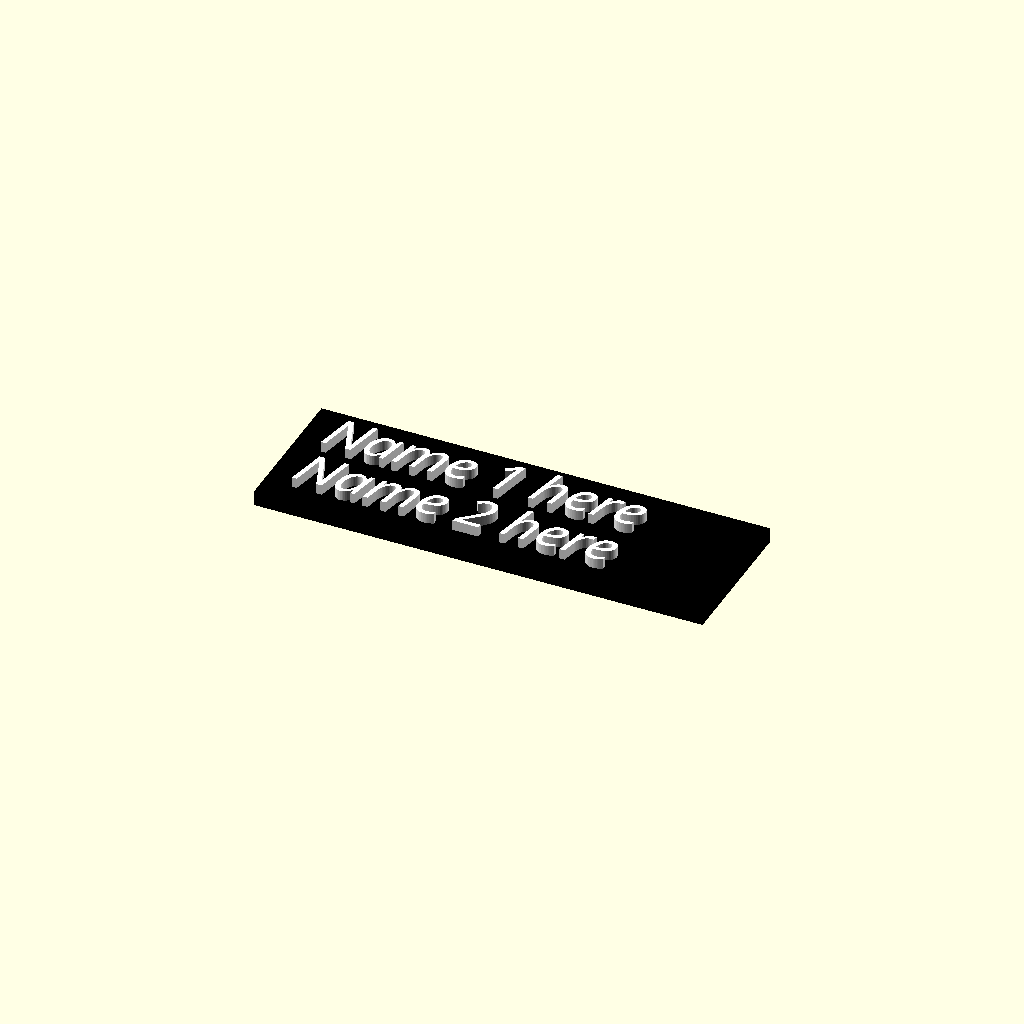
Cell 1 — every parameter at its default value.
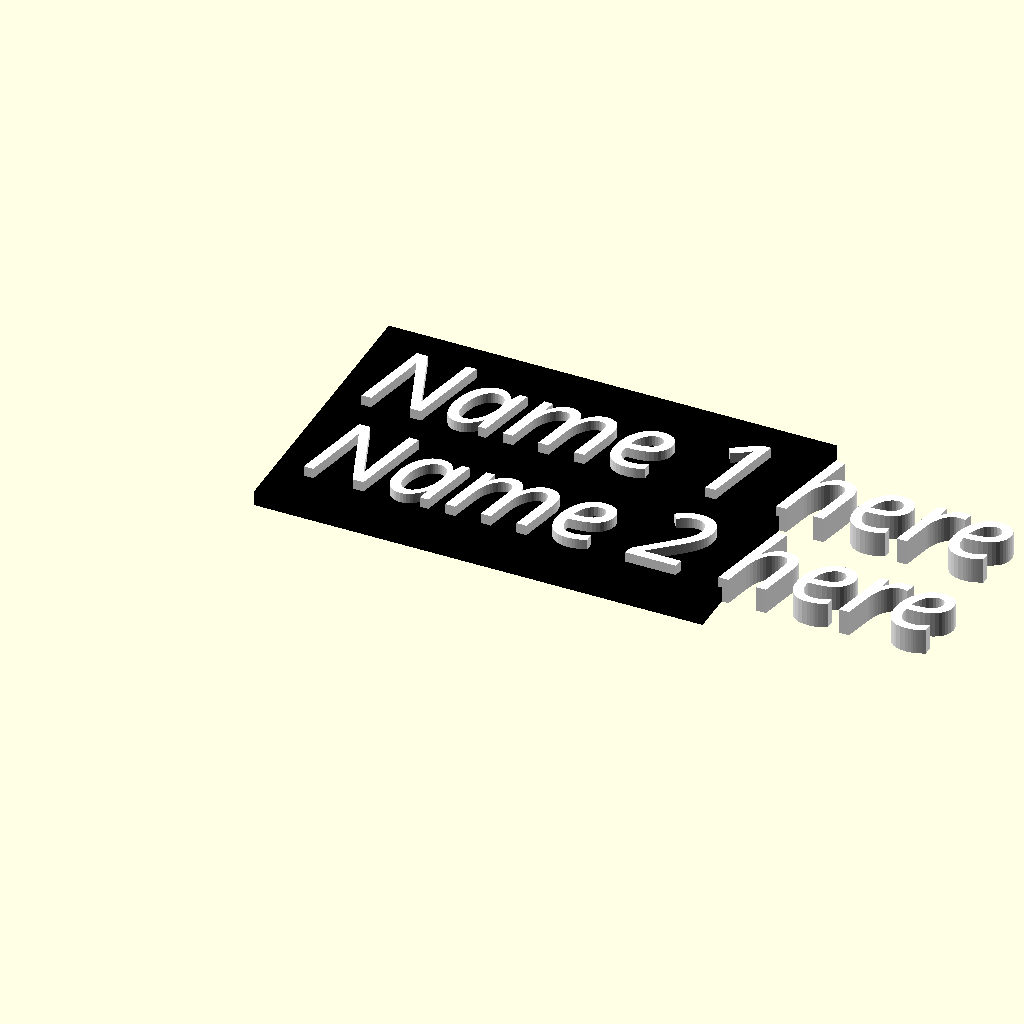
Cell 2: the same model with F_Size = 16.
One fixed orthographic camera (rotation 55°, 0°, 25°; colour scheme Cornfield) for every cell.
OpenSCAD source file inputs/thingiverse/files/thing-2237559/files/Just-another--nameplate.scad:
//Change "Name here" to anything you want, mess around with the font, the sizes, etc.. 

// Variables
F_Type = "Book Antiqua:style=Italic"; // Look in 'help' for fonts
F_Size = 8;
Name_1 = "Name 1 here"; //Name on top
Name_2 = "Name 2 here"; //Name on bottom
Color_1 = "black";
Color_2 = "white";

// The works
union(){
color(Color_1)
    cube([87,F_Size*3.5,3]);  // Change the length to fit the names
}       
color(Color_2){
    linear_extrude(height=5)translate([5,F_Size*2])
        text(Name_1,font=F_Type,size=F_Size); 
    linear_extrude(height=5)translate([5,F_Size/2])
        text(Name_2,font=F_Type,size=F_Size); 
}
Customizer parameters (derived from the source; name, type, default, range or options):
F_Type: string, default "Book Antiqua:style=Italic"
F_Size: number, default 8
Name_1: string, default "Name 1 here"
Name_2: string, default "Name 2 here"
Color_1: string, default "black"
Color_2: string, default "white"
